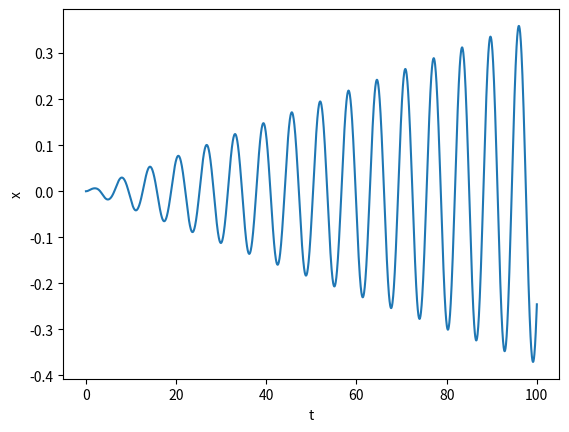

This chart was generated by the following Python code:
 # Program 5b: Error between xN and x0. See Figure 5.9.
# Error between one term solution and numerical solution.

from scipy.integrate import odeint
import matplotlib.pyplot as plt
import numpy as np

def dx_dt(x,t):
    return [x[1], 0.01 * x[0] ** 3 - x[0]]

x0 = [1, 0]
ts = np.linspace(0, 100, 2000)
xs = odeint(dx_dt,x0,ts)
xN = xs[:, 0]

xpert0 = np.cos(ts)
plt.plot(ts, xN - xpert0)
plt.xlabel('t')
plt.ylabel('x')

plt.show()
